Run: headless pygame with SDL's dummy video driver; simulated clock (each Clock.tick advances the game by its frame time, no real sleeping); random seed 0; keys injected as events and as key.get_pressed() state; no mouse input.
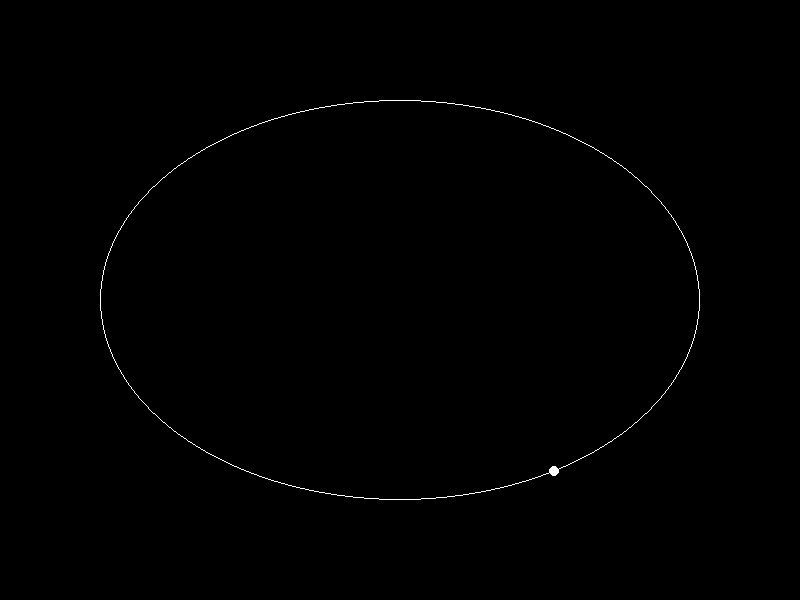
Frame 1 of 4 · flips 1–60 · no input
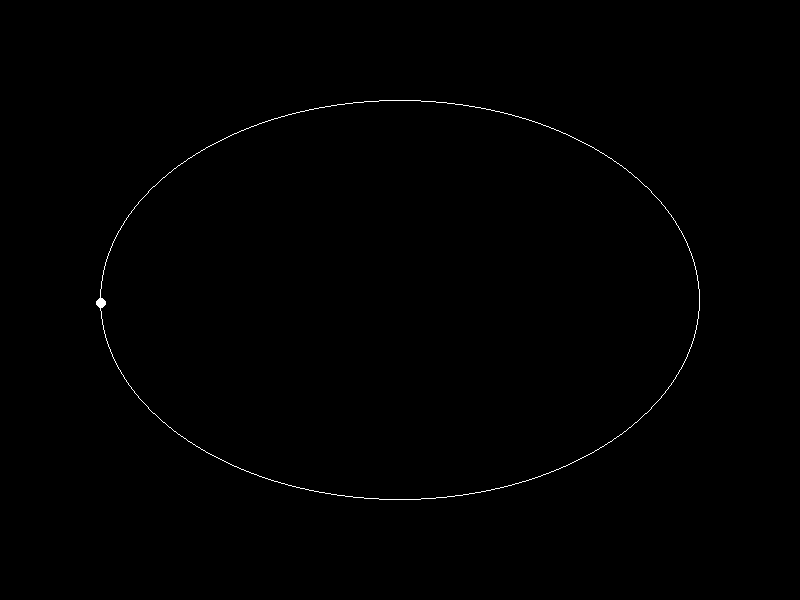
Frame 2 of 4 · flips 61–180 · tapped SPACE, RETURN · held RIGHT (→), D
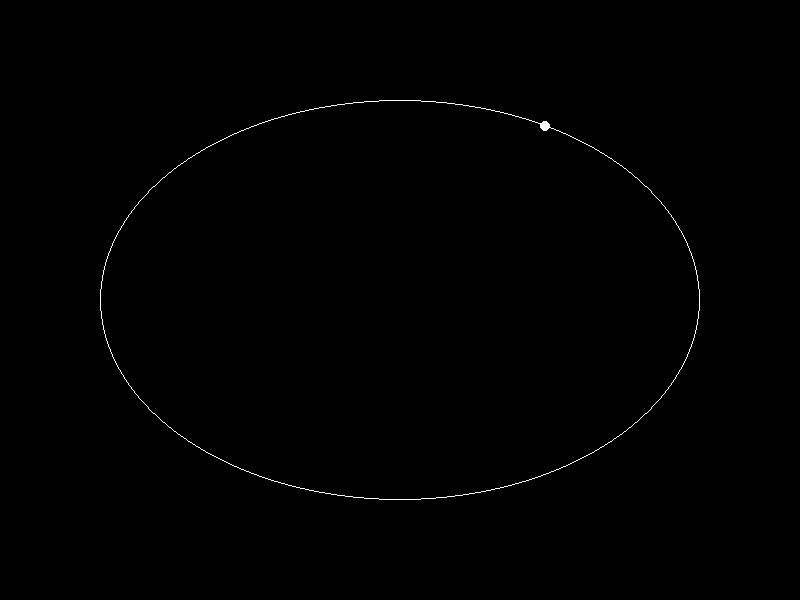
Frame 3 of 4 · flips 181–300 · held DOWN (↓), S
Frame 4 of 4 · flips 301–420 · held LEFT (←), A, UP (↑), W · screen same as frame 1, image omitted

The pygame program that drew these frames:

import pygame
import math

# Initialize Pygame
pygame.init()

# Constants
SCREEN_WIDTH = 800
SCREEN_HEIGHT = 600
WHITE = (255, 255, 255)
BLACK = (0, 0, 0)

# Set up the display
screen = pygame.display.set_mode((SCREEN_WIDTH, SCREEN_HEIGHT))
pygame.display.set_caption("Elliptical Orbits Simulation")

# Function to calculate the position of an object in an elliptical orbit
def calculate_position(a, b, angle):
    x = a * math.cos(math.radians(angle))
    y = b * math.sin(math.radians(angle))
    return int(x), int(y)

# Main function to run the simulation
def main():
    clock = pygame.time.Clock()
    running = True
    angle = 0

    # Semi-major and semi-minor axes of the ellipse
    a = 300
    b = 200

    while running:
        for event in pygame.event.get():
            if event.type == pygame.QUIT:
                running = False

        screen.fill(BLACK)

        # Calculate the position of the object in the elliptical orbit
        x, y = calculate_position(a, b, angle)

        # Draw the orbit
        pygame.draw.ellipse(screen, WHITE, (SCREEN_WIDTH//2 - a, SCREEN_HEIGHT//2 - b, 2*a, 2*b), 1)

        # Draw the object
        pygame.draw.circle(screen, WHITE, (SCREEN_WIDTH//2 + x, SCREEN_HEIGHT//2 + y), 5)

        pygame.display.flip()
        angle += 1  # Increment the angle for animation
        clock.tick(60)

    pygame.quit()

if __name__ == "__main__":
    main()
